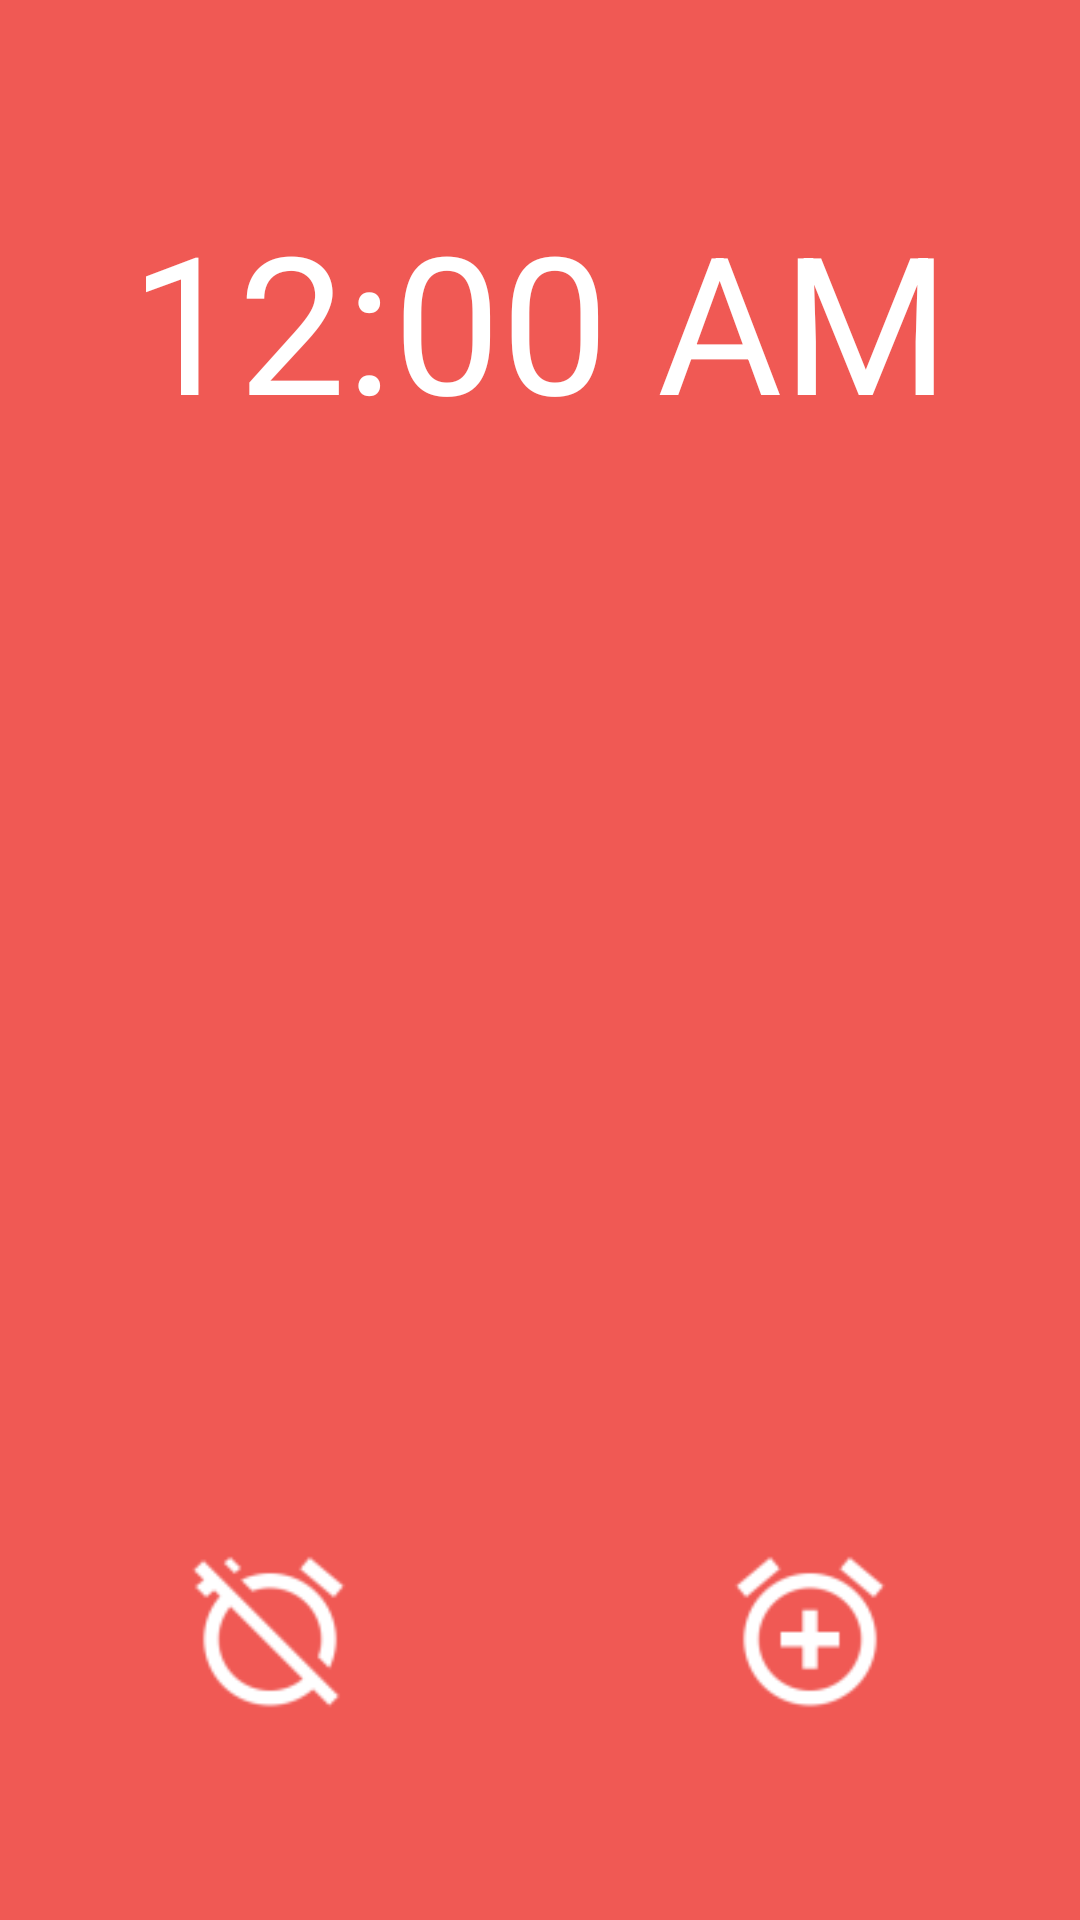

The Android layout XML behind this screen, and the referenced resources:
<!-- AndroidManifest.xml: activity theme AlarmFullTheme -->
<!-- res/layout/activity_alarm.xml -->
<RelativeLayout xmlns:android="http://schemas.android.com/apk/res/android"
    xmlns:tools="http://schemas.android.com/tools" android:layout_width="match_parent"
    android:layout_height="match_parent" android:paddingLeft="@dimen/activity_horizontal_margin"
    android:paddingRight="@dimen/activity_horizontal_margin"
    android:paddingTop="@dimen/activity_vertical_margin"
    android:paddingBottom="@dimen/activity_vertical_margin"
    tools:context="fr.example.wakemeup.activities.AlarmActivity">

    <LinearLayout
        android:orientation="vertical"
        android:layout_width="match_parent"
        android:layout_height="match_parent">

        <LinearLayout
            android:orientation="vertical"
            android:layout_width="match_parent"
            android:layout_height="wrap_content"
            android:layout_weight="0.25">

            <TextClock
            android:layout_width="fill_parent"
            android:layout_height="wrap_content"
            android:id="@+id/textClock"
            android:textAlignment="center"
            android:textSize="@dimen/alarm_item_clock_size"
            android:layout_gravity="top|center"
                android:autoText="false"
            android:gravity="top|center_horizontal"
            android:paddingTop="64dp"
            android:paddingLeft="@dimen/alarm_item_default_padding"
            android:paddingRight="@dimen/alarm_item_default_padding"
            android:paddingBottom="@dimen/alarm_item_default_padding" />

            <TextView
                android:layout_width="match_parent"
                android:layout_height="wrap_content"
                android:textAppearance="?android:attr/textAppearanceLarge"
                android:id="@+id/alarm_label"
                android:textSize="32dp"
                android:textStyle="italic"
                android:textColor="#f0d1d1d1"
                android:gravity="center"
                android:textAlignment="center"
                />
        </LinearLayout>


        <LinearLayout
        android:layout_width="match_parent"
        android:layout_height="wrap_content"
        android:orientation="horizontal"
        android:gravity="bottom"
        android:layout_marginBottom="32dp">

        <ImageButton
            android:layout_width="128dp"
            android:layout_height="128dp"
            android:src="@drawable/ic_alarm_off_black"
            android:id="@+id/alarm_done"
            android:background="@android:color/transparent"
            android:adjustViewBounds="false"
            android:scaleType="fitCenter"
            android:padding="32dp"
            android:layout_weight="0.5"
            android:layout_gravity="left"
            />

        <ImageButton
            android:layout_width="128dp"
            android:layout_height="128dp"
            android:src="@drawable/ic_alarm_add_black"
            android:background="@android:color/transparent"
            android:id="@+id/alarm_snooze"
            android:scaleType="fitCenter"
            android:padding="32dp"
            android:layout_weight="0.5"
            android:layout_gravity="right" />

    </LinearLayout>
    </LinearLayout>

</RelativeLayout>
<!-- resources referenced by this layout -->
<resources>
  <dimen name="activity_horizontal_margin">0dp</dimen>
  <dimen name="activity_vertical_margin">0dp</dimen>
  <dimen name="alarm_item_clock_size">64sp</dimen>
  <dimen name="alarm_item_default_padding">16dp</dimen>
  <!-- drawable ic_alarm_add_black: png bitmap (drawable-hdpi, 1189 bytes) -->
  <!-- drawable ic_alarm_off_black: png bitmap (drawable-hdpi, 1284 bytes) -->
  <style name="AlarmFullTheme" parent="android:Theme.Wallpaper.NoTitleBar">
          <item name="android:background">#fff05954</item>
      </style>
</resources>
